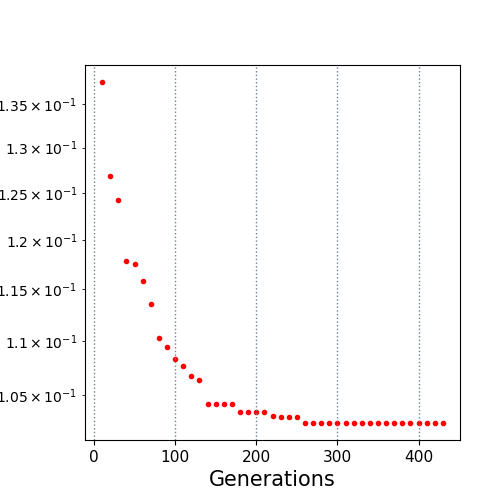

Source data for this figure (header and first rows):
10.0, 0.137569
20.0, 0.1268
30.0, 0.1242
40.0, 0.1178
50.0, 0.1176
60.0, 0.1158
70.0, 0.1136
80.0, 0.1103
90.0, 0.1095
100.0, 0.1083
110.0, 0.1077
120.0, 0.1067
130.0, 0.1064
140.0, 0.1041
150.0, 0.1041
160.0, 0.1041
170.0, 0.1041
180.0, 0.1034
190.0, 0.1034
200.0, 0.1034
210.0, 0.1034
220.0, 0.1031
230.0, 0.103
240.0, 0.103
250.0, 0.103
260.0, 0.1025
270.0, 0.1025
280.0, 0.1025
290.0, 0.1025
300.0, 0.1025
310.0, 0.1025
320.0, 0.1025
330.0, 0.1025
340.0, 0.1025
350.0, 0.1025
360.0, 0.1025
370.0, 0.1025
380.0, 0.1025
390.0, 0.1025
400.0, 0.1025
410.0, 0.1025
420.0, 0.1025
430.0, 0.1025
